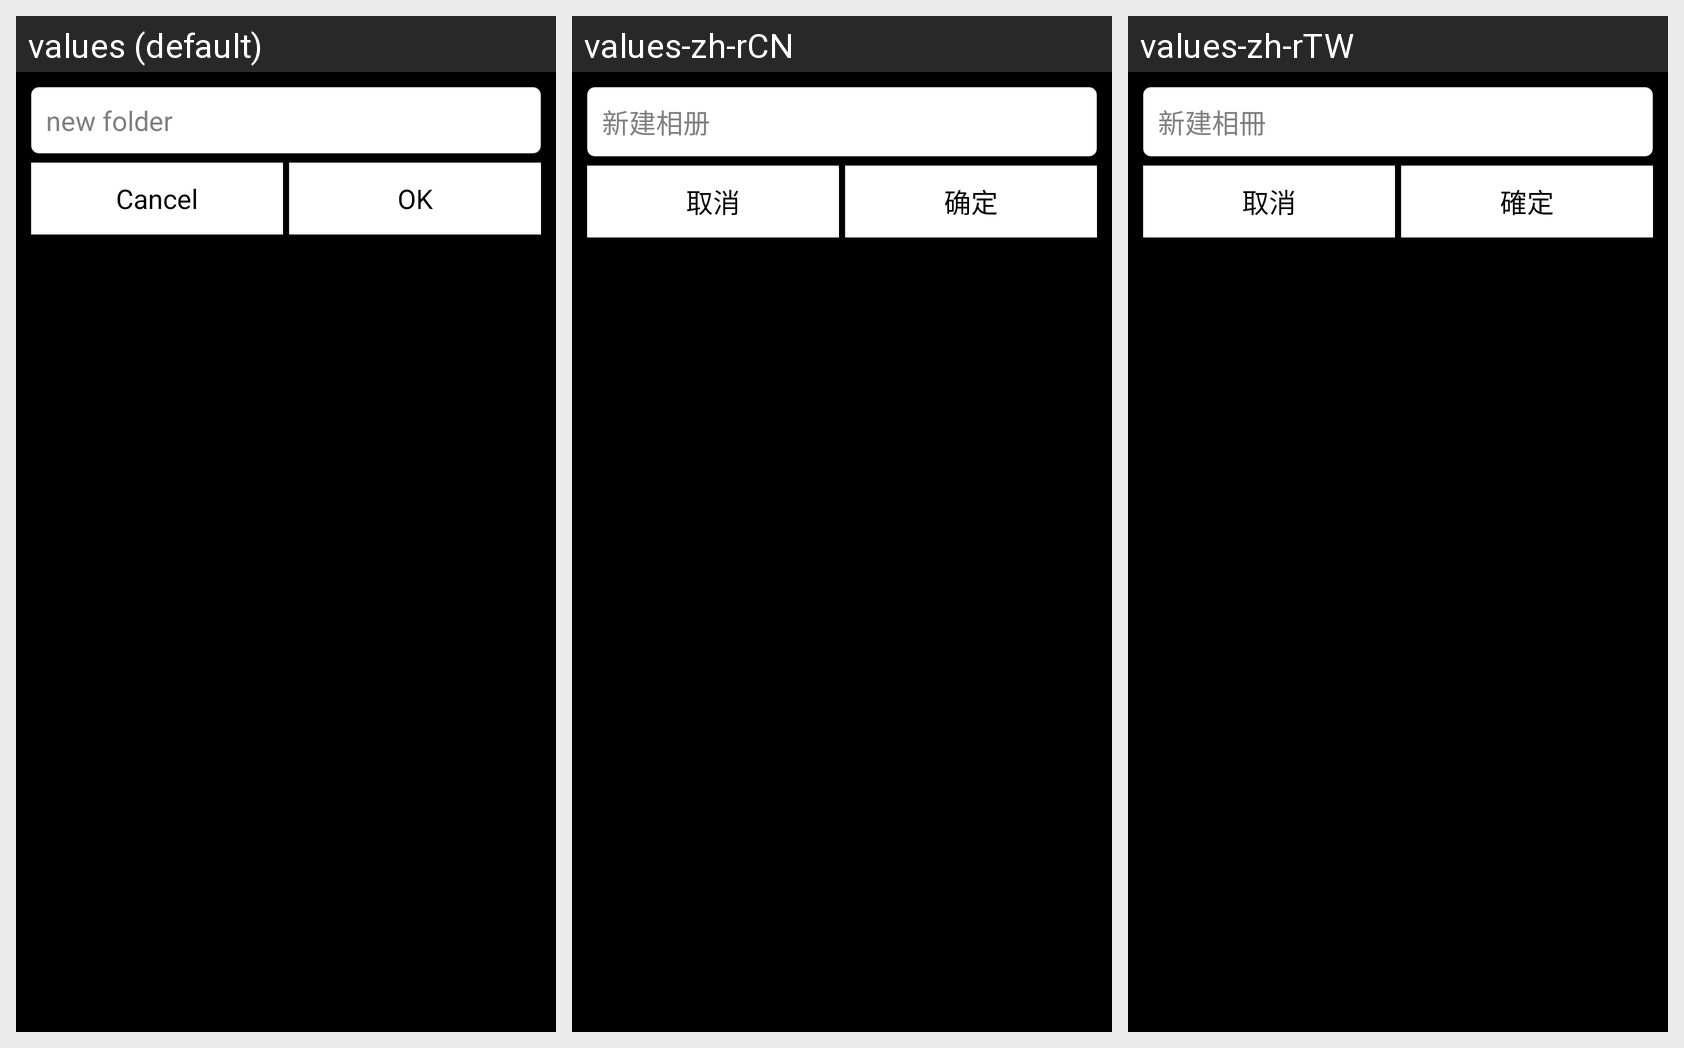

Translations of the strings shown on this Android screen, per locale in the grid:
Android screen res/layout/new_album_dlg.xml rendered under 3 locales, left to right: values (default), values-zh-rCN, values-zh-rTW. Device: Nexus 5 (rendered at 1080×1920; each locale shown at half size, 540×960, under a caption strip naming it); theme Theme.Gallery.
Strings drawn on this screen, with the default value and each locale's value (text and hints the layout hard-codes, and strings that could not be matched under every locale, appear in the picture but are not listed):

create_new_folder
  values: new folder
  values-zh-rCN: 新建相册
  values-zh-rTW: 新建相冊

cancel
  values: Cancel
  values-zh-rCN: 取消
  values-zh-rTW: 取消

ok
  values: OK
  values-zh-rCN: 确定
  values-zh-rTW: 確定
